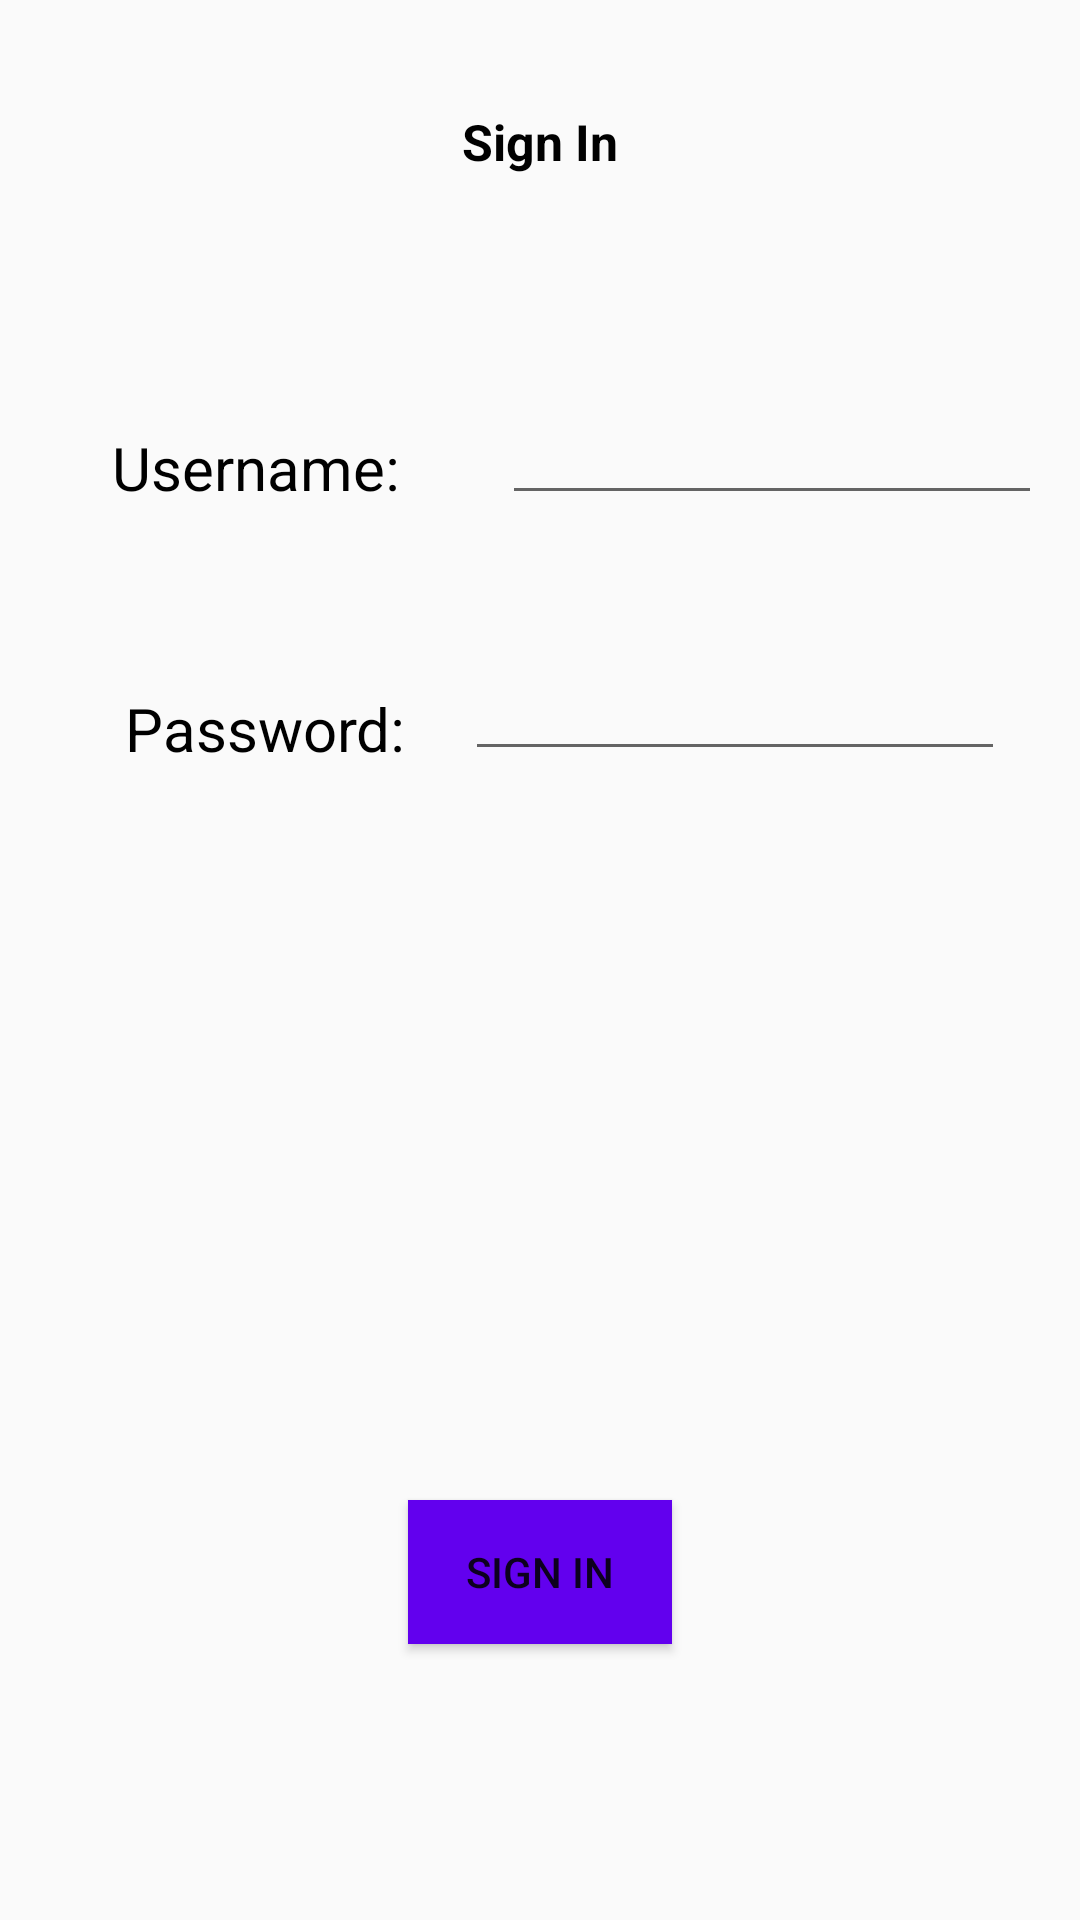

Android layout source for this screen:
<!-- AndroidManifest.xml: application theme AppTheme -->
<!-- res/layout/activity_signin.xml -->
<?xml version="1.0" encoding="utf-8"?>
<android.support.constraint.ConstraintLayout
    xmlns:android="http://schemas.android.com/apk/res/android"
    xmlns:app="http://schemas.android.com/apk/res-auto"
    xmlns:tools="http://schemas.android.com/tools"
    android:layout_width="match_parent"
    android:layout_height="match_parent">

    <TextView
        android:id="@+id/tvSignIn"
        android:layout_width="match_parent"
        android:layout_height="wrap_content"
        android:layout_marginStart="8dp"
        android:layout_marginLeft="8dp"
        android:layout_marginTop="36dp"
        android:layout_marginEnd="8dp"

        android:layout_marginRight="8dp"
        android:text="Sign In"
        android:textAlignment="center"
        android:textColor="@android:color/black"
        android:textSize="50px"
        android:textStyle="bold"
        app:layout_constraintEnd_toEndOf="parent"
        app:layout_constraintHorizontal_bias="0.0"
        app:layout_constraintStart_toStartOf="parent"
        app:layout_constraintTop_toTopOf="parent" />

    <TextView
        android:id="@+id/tvSIUserName"
        android:layout_width="wrap_content"
        android:layout_height="wrap_content"
        android:layout_marginStart="8dp"
        android:layout_marginLeft="8dp"
        android:layout_marginTop="84dp"
        android:layout_marginEnd="8dp"
        android:layout_marginRight="8dp"
        android:text="@string/text_username"
        android:textColor="@android:color/black"
        android:textSize="20sp"
        app:layout_constraintEnd_toEndOf="parent"
        app:layout_constraintHorizontal_bias="0.118"
        app:layout_constraintStart_toStartOf="parent"
        app:layout_constraintTop_toBottomOf="@+id/tvSignIn" />

    <TextView
        android:id="@+id/textView2"
        android:layout_width="wrap_content"
        android:layout_height="wrap_content"
        android:layout_marginStart="40dp"
        android:layout_marginLeft="40dp"
        android:layout_marginTop="60dp"
        android:layout_marginEnd="8dp"
        android:layout_marginRight="8dp"
        android:text="@string/text_password"
        android:textColor="@android:color/black"
        android:textSize="20sp"
        app:layout_constraintEnd_toEndOf="parent"
        app:layout_constraintHorizontal_bias="0.008"
        app:layout_constraintStart_toStartOf="parent"
        app:layout_constraintTop_toBottomOf="@+id/tvSIUserName" />

    <EditText
        android:id="@+id/etSIUserName"
        android:layout_width="180dp"
        android:layout_height="wrap_content"
        android:layout_marginStart="32dp"
        android:layout_marginLeft="32dp"
        android:layout_marginTop="72dp"
        android:layout_marginEnd="8dp"
        android:layout_marginRight="8dp"
        app:layout_constraintEnd_toEndOf="parent"
        app:layout_constraintHorizontal_bias="0.296"
        app:layout_constraintStart_toEndOf="@+id/tvSIUserName"
        app:layout_constraintTop_toBottomOf="@+id/tvSignIn" />

    <EditText
        android:id="@+id/etSIPassword"
        android:layout_width="180dp"
        android:layout_height="wrap_content"
        android:layout_marginStart="8dp"
        android:layout_marginLeft="8dp"
        android:layout_marginTop="44dp"
        android:layout_marginEnd="24dp"
        android:layout_marginRight="24dp"
        app:layout_constraintEnd_toEndOf="parent"
        app:layout_constraintHorizontal_bias="0.914"
        android:inputType="textPassword"
        app:layout_constraintStart_toEndOf="@+id/textView2"
        app:layout_constraintTop_toBottomOf="@+id/etSIUserName" />

    <Button
        android:id="@+id/button_signIn"
        android:layout_width="wrap_content"
        android:layout_height="wrap_content"
        android:layout_marginStart="8dp"
        android:layout_marginLeft="8dp"
        android:layout_marginEnd="8dp"
        android:layout_marginRight="8dp"
        android:layout_marginBottom="92dp"
        android:background="@color/colorPrimary"
        android:text="@string/text_sign_in"
        app:layout_constraintBottom_toBottomOf="parent"
        app:layout_constraintEnd_toEndOf="parent"
        app:layout_constraintStart_toStartOf="parent" />
</android.support.constraint.ConstraintLayout>
<!-- resources referenced by this layout -->
<resources>
  <string name="text_password">Password: </string>
  <string name="text_sign_in">SIGN IN</string>
  <string name="text_username">Username: </string>
  <style name="AppTheme" parent="Theme.AppCompat.Light.DarkActionBar">
          
          <item name="colorPrimary">#2196F3</item>
          <item name="colorPrimaryDark">#1976D2</item>
          <item name="colorAccent">@color/colorAccent</item>
          <item name="backgroundcolor">#fcfcfc</item>
          <item name="cardbackground">#ffffff</item>
          <item name="textcolor">#808080</item>
          <item name="tintcolor">#000000</item>
          <item name="buttoncolor">#2196F3</item>
          <item name="android:windowAnimationStyle">@style/WindowAnimationTransition</item>
      </style>
  <style name="WindowAnimationTransition">
          <item name="android:windowEnterAnimation">@android:anim/fade_in</item>
          <item name="android:windowExitAnimation">@android:anim/fade_out</item>
      </style>
  <!-- not gathered from this repository: default colours our renderer supplied (Android Studio template values) -->
  <color name="colorPrimary">#FF6200EE</color>
  <color name="colorAccent">#FF03DAC5</color>
</resources>
